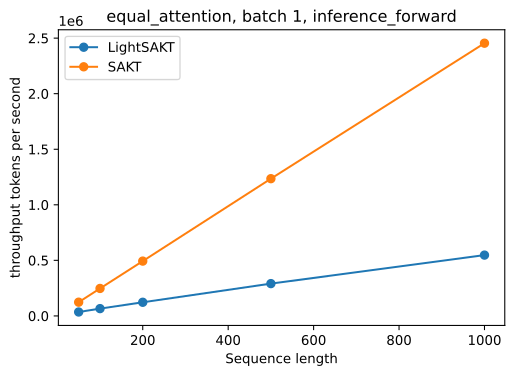

Source data for this figure (header and first rows):
latency_ms_mean, latency_ms_std, baseline_allocated_bytes, baseline_reserved_bytes, peak_allocated_bytes, peak_reserved_bytes, scope, model, length, batch, width, heads, dropout, config_path, capacity, implementation, operation, parameters, serialized_bytes, throughput_tokens_per_second
1.419, 0.0394, 33660416, 69206016, 67715072, 69206016, equal_attention, LightSAKT, 50, 1, 64, 2, 0.0, , positional capacity equals benchmark len…, causal ELU+1 tree prefix scan, inference_forward, 16640, 69376, 35226
0.4047, 0.01395, 67216896, 102760448, 100878848, 102760448, equal_attention, SAKT, 50, 1, 64, 2, 0.0, , positional capacity equals benchmark len…, dense MHA need_weights=True, inference_forward, 16640, 68496, 123562
1.523, 0.02842, 67253248, 104857600, 101807616, 104857600, equal_attention, LightSAKT, 100, 1, 64, 2, 0.0, , positional capacity equals benchmark len…, causal ELU+1 tree prefix scan, inference_forward, 16640, 69376, 65651
0.4045, 0.01787, 67262976, 102760448, 101091840, 102760448, equal_attention, SAKT, 100, 1, 64, 2, 0.0, , positional capacity equals benchmark len…, dense MHA need_weights=True, inference_forward, 16640, 68496, 247192
1.629, 0.02495, 67330048, 138412032, 102883840, 138412032, equal_attention, LightSAKT, 200, 1, 64, 2, 0.0, , positional capacity equals benchmark len…, causal ELU+1 tree prefix scan, inference_forward, 16640, 69376, 122742
0.4054, 0.01623, 67369984, 102760448, 101711872, 102760448, equal_attention, SAKT, 200, 1, 64, 2, 0.0, , positional capacity equals benchmark len…, dense MHA need_weights=True, inference_forward, 16640, 68496, 493302
1.72, 0.02599, 67560448, 140509184, 106111488, 140509184, equal_attention, LightSAKT, 500, 1, 64, 2, 0.0, , positional capacity equals benchmark len…, causal ELU+1 tree prefix scan, inference_forward, 16640, 69376, 290683
0.4048, 0.01369, 67810304, 138412032, 105133568, 138412032, equal_attention, SAKT, 500, 1, 64, 2, 0.0, , positional capacity equals benchmark len…, dense MHA need_weights=True, inference_forward, 16640, 68496, 1235041
1.827, 0.03393, 67944448, 142606336, 111492096, 142606336, equal_attention, LightSAKT, 1000, 1, 64, 2, 0.0, , positional capacity equals benchmark len…, causal ELU+1 tree prefix scan, inference_forward, 16640, 69376, 547293
0.4074, 0.01802, 68944384, 125829120, 117006336, 125829120, equal_attention, SAKT, 1000, 1, 64, 2, 0.0, , positional capacity equals benchmark len…, dense MHA need_weights=True, inference_forward, 16640, 68496, 2454385
